Run: headless pygame with SDL's dummy video driver; simulated clock (each Clock.tick advances the game by its frame time, no real sleeping); random seed 0; keys injected as events and as key.get_pressed() state; mouse plan: one left click at the window centre at the start of phase 2, then a move to the lower-right quarter at the start of phase 3.
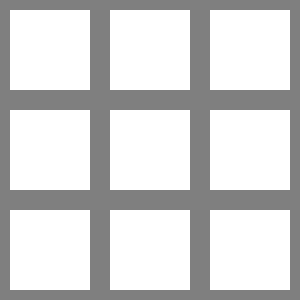
Frame 1 of 4 · flips 1–60 · no input
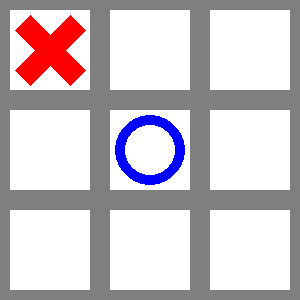
Frame 2 of 4 · flips 61–180 · clicked the window centre · tapped SPACE, RETURN · held RIGHT (→), D
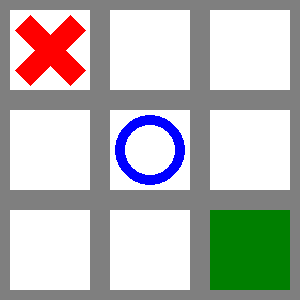
Frame 3 of 4 · flips 181–300 · moved the mouse to the lower-right quarter · held DOWN (↓), S
Frame 4 of 4 · flips 301–420 · held LEFT (←), A, UP (↑), W · screen unchanged from frame 3, image omitted

The pygame program that drew these frames:

import pygame
import time
#this is used for display, not for the array
class case:
    def __init__(self, x, y, width, height):
        self.color = (255,255,255)
        self.state = 0
        self.x = x
        self.y = y
        self.width = width
        self.height = height
        self.locked = False

    def isOver(self, pos):
        #Pos is the mouse position or a tuple of (x,y) coordinates
        if pos[0] > self.x and pos[0] < self.x + self.width:
            if pos[1] > self.y and pos[1] < self.y + self.height:
                return True
            
        return False
    def draw(self):
        # this is responsible for changing the square to cross and circle
        if self.state == 0:
            pygame.draw.rect(screen, self.color, (self.x,self.y,self.width,self.height), 0)
        elif self.state == 1:
            pygame.draw.polygon(screen, (255,0,0), ((self.x + self.width - 20,self.y + 5),(self.x + self.width - 5,self.y + 20),(self.x + 20,self.y + self.height - 5),(self.x + 5,self.y + self.height - 20)))
            pygame.draw.polygon(screen, (255,0,0), ((self.x + 20,self.y + 5),(self.x + self.width - 5,self.y + self.height - 20),(self.x + self.width - 20,self.y + self.height - 5),(self.x + 5,self.y + 20)))
        elif self.state == 2:
            pygame.draw.circle(screen, (0,0,255), (self.x + self.width/2,self.y + self.height/2), self.width/2 - 5, 10)

def score(grid):
    score = 0
    win = False
    if(grid[0][0] == 1): 
        if (grid[0][1] == 1 and grid[0][2] == 1):
            win = True
            score += 1
        if (grid[1][0] == 1 and grid[2][0] == 1):
            win = True
            score += 1
        if (grid[1][1] == 1 and grid[2][2] == 1):
            win = True
            score += 1
    
    elif(grid[0][0] == 2): 
        if (grid[0][1] == 2 and grid[0][2] == 2):
            win = True
            score -= 1
        if (grid[1][0] == 2 and grid[2][0] == 2):
            win = True
            score -= 1
        if (grid[1][1] == 2 and grid[2][2] == 2):
            win = True
            score -= 1

    if(grid[1][1] == 1):
        if(grid[0][2] == 1 and grid[2][0] == 1):
            win = True
            score += 1
        if(grid[0][1] == 1 and grid[2][1] == 1):
            win = True
            score += 1
        if(grid[1][0] == 1 and grid[1][2] == 1):
            win = True
            score += 1
    elif(grid[1][1] == 2):
        if(grid[0][2] == 2 and grid[2][0] == 2):
            win = True
            score -= 1
        if(grid[0][1] == 2 and grid[2][1] == 2):
            win = True
            score -= 1
        if(grid[1][0] == 2 and grid[1][2] == 2):
            win = True
            score -= 1


    if grid[2][2] == 1:
        if(grid[1][2] == 1 and grid[0][2] == 1):
            win = True
            score += 1
        if(grid[2][0] == 1 and grid[2][1] == 1):
            win = True
            score += 1
    
    elif grid[2][2] == 2:
        if(grid[1][2] == 2 and grid[0][2] == 2):
            win = True
            score -= 1
        if(grid[2][0] == 2 and grid[2][1] == 2):
            win = True
            score -= 1
    


 

    return score, win    

def recursion(grid, yourTurn, depth):
    num_lines = 0
    num_col = 0
    isdone = True
    array_of_score = []
    temp_score = 0

    win = False
    depth += 1
    temp_depth = depth
    #goes throw the array of array
    for lines in grid:
        num_col = 0
        for case in lines:
            #test any empty space
            if case == 0:
                isdone = False
                if yourTurn:
                    grid[num_lines][num_col] = 1
                else:
                    grid[num_lines][num_col] = 2

                temp_score, win = score(grid)
                
                if(win):
                    grid[num_lines][num_col] = 0
                    return temp_score, depth
                else:
                    temp_score, temp_depth = recursion(grid, not yourTurn,depth)
                    array_of_score.append(temp_score)
                grid[num_lines][num_col] = 0

                
        
                
            num_col += 1

        num_lines += 1
    depth = temp_depth
    #check if the whole grid is full
    if isdone:
        temp_score,win = score(grid) 
        return temp_score, depth
    else:
        #if its the turn of the AI, take the one that maximise its score, otherwise, take the one that minimasis it
        if yourTurn:
            return max(array_of_score), depth
        else:
            return min(array_of_score), depth

#initiate the screen
screen = pygame.display.set_mode([300, 300])
running = True
screen.fill((255,255,255))

#this is the grid responsible for diplay, not for the minimax algo
grid_points = [[0,0,0],
               [0,0,0],
               [0,0,0]]
grid = []
for y in range(3):
    for x in range(3):
        grid.append(case((x*100)+10, (y*100)+10,80,80))

PlayerPlaying = True

#start the game loop
while running:
    #test for event
    
    for event in pygame.event.get():
        
        #quit when closed
        if event.type == pygame.QUIT:
            running = False
        pos = pygame.mouse.get_pos()


        if event.type == pygame.MOUSEBUTTONDOWN:
            #check is the a case is clicked on
            num_of_col = 0
            num_of_lines = 0
            num_l = 0
            array_moves = []
            array_x = []
            array_y = []
            score_number = 0
            depth = 0
            array_depth = []
            #this is where the magic happens
            for case in grid:
                #test if it clicked on a case
                if case.isOver(pos) and case.locked == False:
                    grid_points[num_of_lines][num_of_col] = 2
                    num_l = 0
                    #start the recursive
                    for lines in grid_points:
                        num_c = 0
                        for cases in lines:
                            if cases == 0:
                                grid_points[num_l][num_c] = 1
                                score_number, depth = recursion(grid_points,  False, 0)
                                array_moves.append(score_number)
                                array_depth.append(depth)
                                array_x.append(num_c)
                                array_y.append(num_l)
                                grid_points[num_l][num_c] = 0
                                
                            num_c += 1
                        num_l += 1
                    place_holder = -100000
                    to_be_x = 0
                    to_be_y = 0
                    pos_of_other_good_numbers = 0
                    array_of_good_numbers = []
                    closest_to_win = 0
                    #get the maximum of the list to see which is the best move
                    for numbers in array_moves:
                        if numbers > place_holder:
                            place_holder = numbers
                            to_be_x = to_be_y
                        to_be_y += 1
                    grid_points[array_y[to_be_x]][array_x[to_be_x]] = 1
                num_of_col += 1
                if num_of_col == 3:
                    num_of_lines += 1
                    num_of_col = 0

        #turn green when hovered over
        if event.type == pygame.MOUSEMOTION:
            for case in grid:
                if case.isOver(pos):
                    case.color = (0,127,0)
                else:
                    case.color = (255,255,255)

    # Fill the background with white
    screen.fill((255, 255, 255))

    #draw the grid
    pygame.draw.rect(screen, (127,127,127), (-10,0,20,500))
    pygame.draw.rect(screen, (127,127,127), (90,0,20,500))
    pygame.draw.rect(screen, (127,127,127), (190,0,20,500))
    pygame.draw.rect(screen, (127,127,127), (290,0,20,500))
    pygame.draw.rect(screen, (127,127,127), (0,-10,500,20))
    pygame.draw.rect(screen, (127,127,127), (0,90,500,20))
    pygame.draw.rect(screen, (127,127,127), (0,190,500,20))
    pygame.draw.rect(screen, (127,127,127), (0,290,500,20))
    num_to_get_display = 0
    #this makes the grid_point display
    for lines3 in grid_points:
        for case3 in lines3:
            grid[num_to_get_display].state = case3
            if (grid[num_to_get_display].state != 0):
                grid[num_to_get_display].locked = True
            
            num_to_get_display += 1
    

    #draw the cross and circles
    for case in grid:
        case.draw()
    #this stops the program if someone won
    useless, score_win = score(grid_points)
    if(score_win == True):
        pygame.display.flip()
        time.sleep(3)
        break

    # Flip the display
    pygame.display.flip()
# Done! Time to quit.
pygame.quit()
